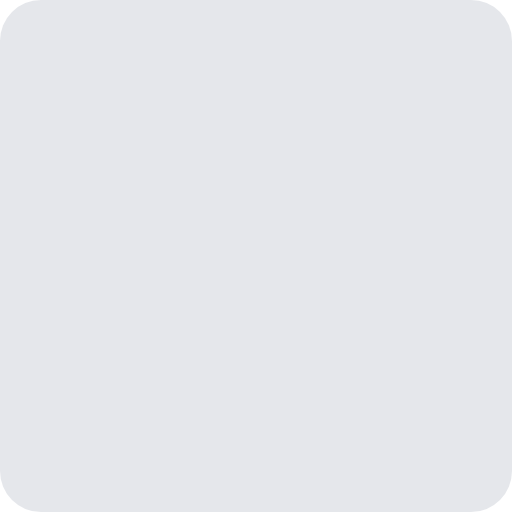
t = 0.00 s
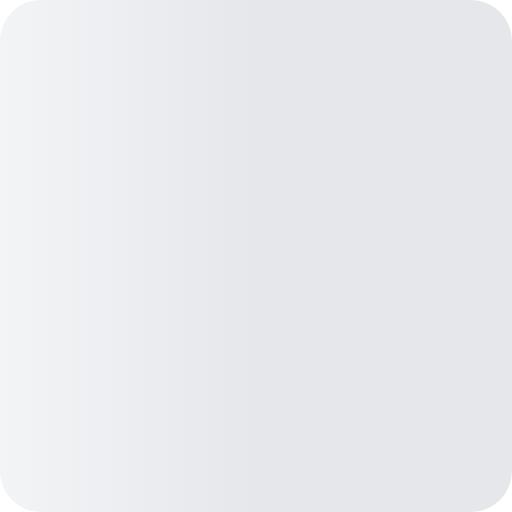
t = 0.30 s
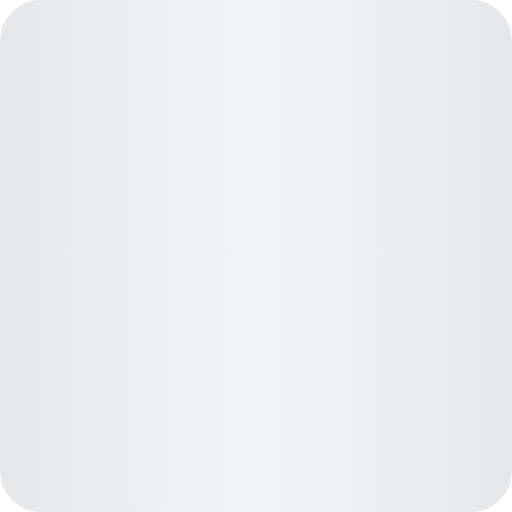
t = 0.60 s
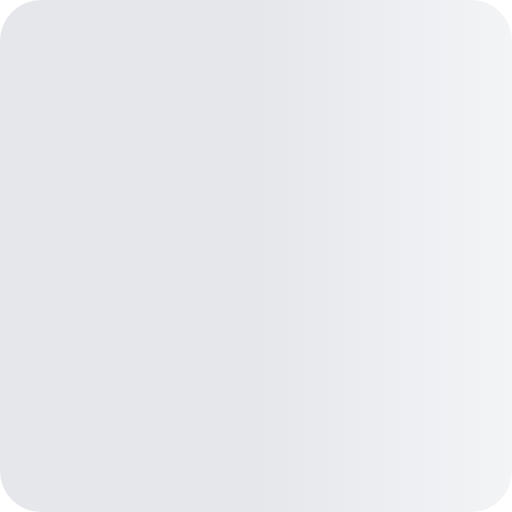
t = 0.90 s

The animated SVG that drew these frames (rendered in a browser with its animation timeline set to each time). Animation: 1 SMIL element (animateTransform=1); one cycle of 1.20 s, repeats indefinitely.

<svg width="100" height="100" viewBox="0 0 100 100" xmlns="http://www.w3.org/2000/svg">
  <defs>
    <linearGradient id="shimmer" x1="0%" y1="0%" x2="100%" y2="0%">
      <stop offset="0%" stop-color="#E5E7EB" />
      <stop offset="50%" stop-color="#F3F4F6" />
      <stop offset="100%" stop-color="#E5E7EB" />

      <animateTransform
        attributeName="gradientTransform"
        type="translate"
        from="-1 0"
        to="1 0"
        dur="1.2s"
        repeatCount="indefinite"
      />
    </linearGradient>
  </defs>

  <rect
    width="100"
    height="100"
    rx="8"
    fill="url(#shimmer)"
  />
</svg>
